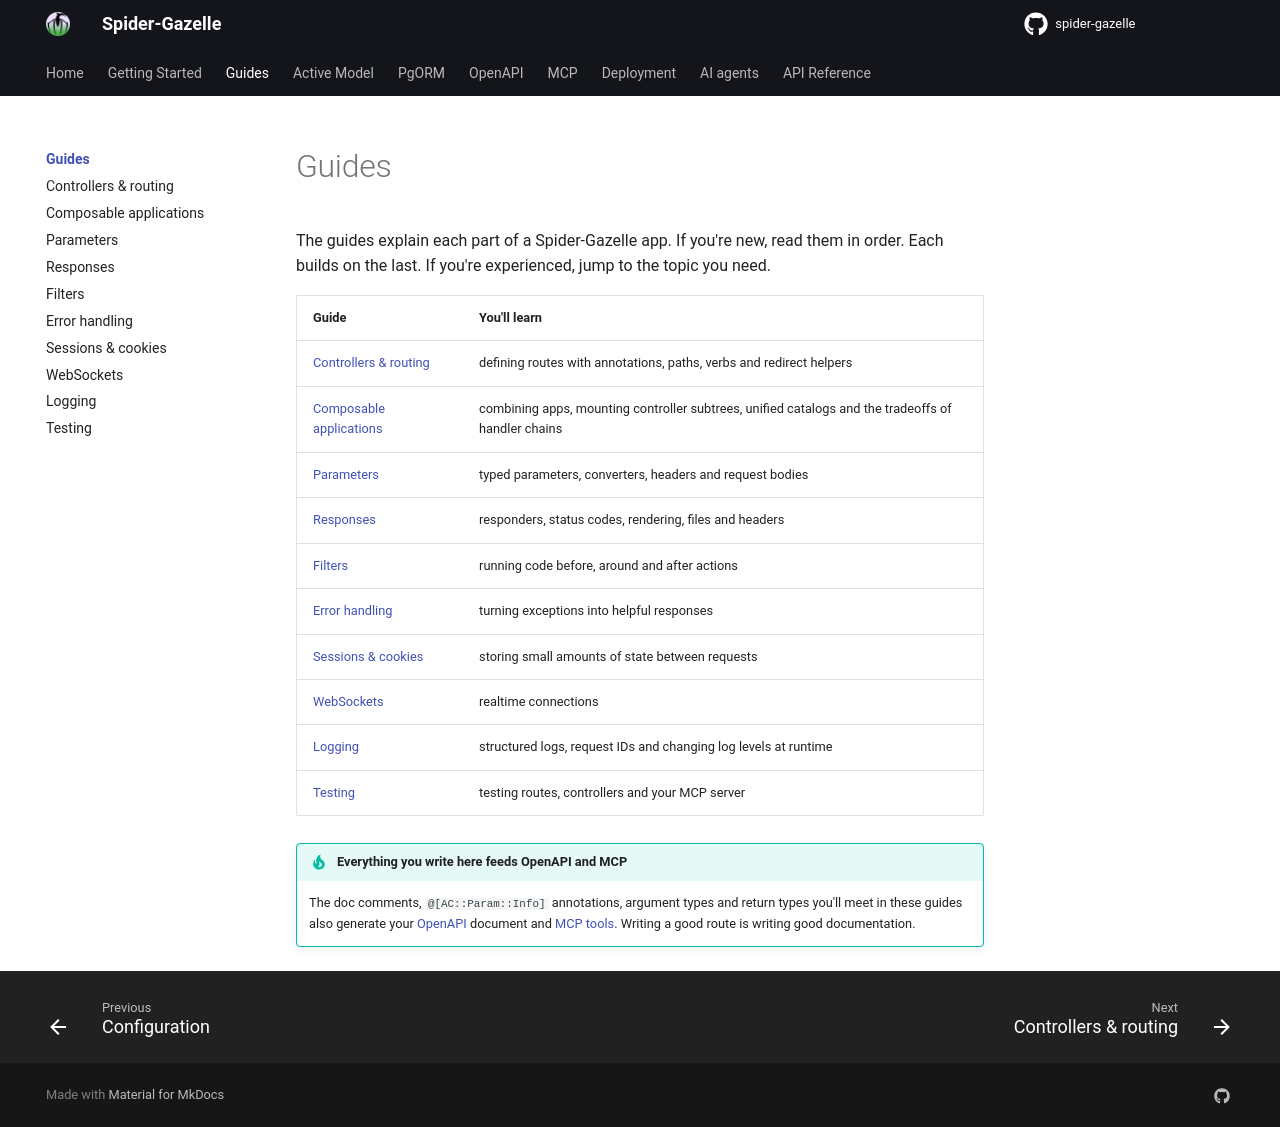

repository: spider-gazelle/guide · page: guides/index.html · generator: mkdocs

# Guides

The guides explain each part of a Spider-Gazelle app. If you're new, read them in order.
Each builds on the last. If you're experienced, jump to the topic you need.

| Guide | You'll learn |
|---|---|
| [Controllers & routing](routing.md) | defining routes with annotations, paths, verbs and redirect helpers |
| [Composable applications](composition.md) | combining apps, mounting controller subtrees, unified catalogs and the tradeoffs of handler chains |
| [Parameters](parameters.md) | typed parameters, converters, headers and request bodies |
| [Responses](responses.md) | responders, status codes, rendering, files and headers |
| [Filters](filters.md) | running code before, around and after actions |
| [Error handling](errors.md) | turning exceptions into helpful responses |
| [Sessions & cookies](sessions.md) | storing small amounts of state between requests |
| [WebSockets](websockets.md) | realtime connections |
| [Logging](logging.md) | structured logs, request IDs and changing log levels at runtime |
| [Testing](testing.md) | testing routes, controllers and your MCP server |

!!! tip "Everything you write here feeds OpenAPI and MCP"
    The doc comments, `@[AC::Param::Info]` annotations, argument types and return types
    you'll meet in these guides also generate your [OpenAPI](../openapi/README.md)
    document and [MCP tools](../mcp/README.md). Writing a good route is writing good
    documentation.
